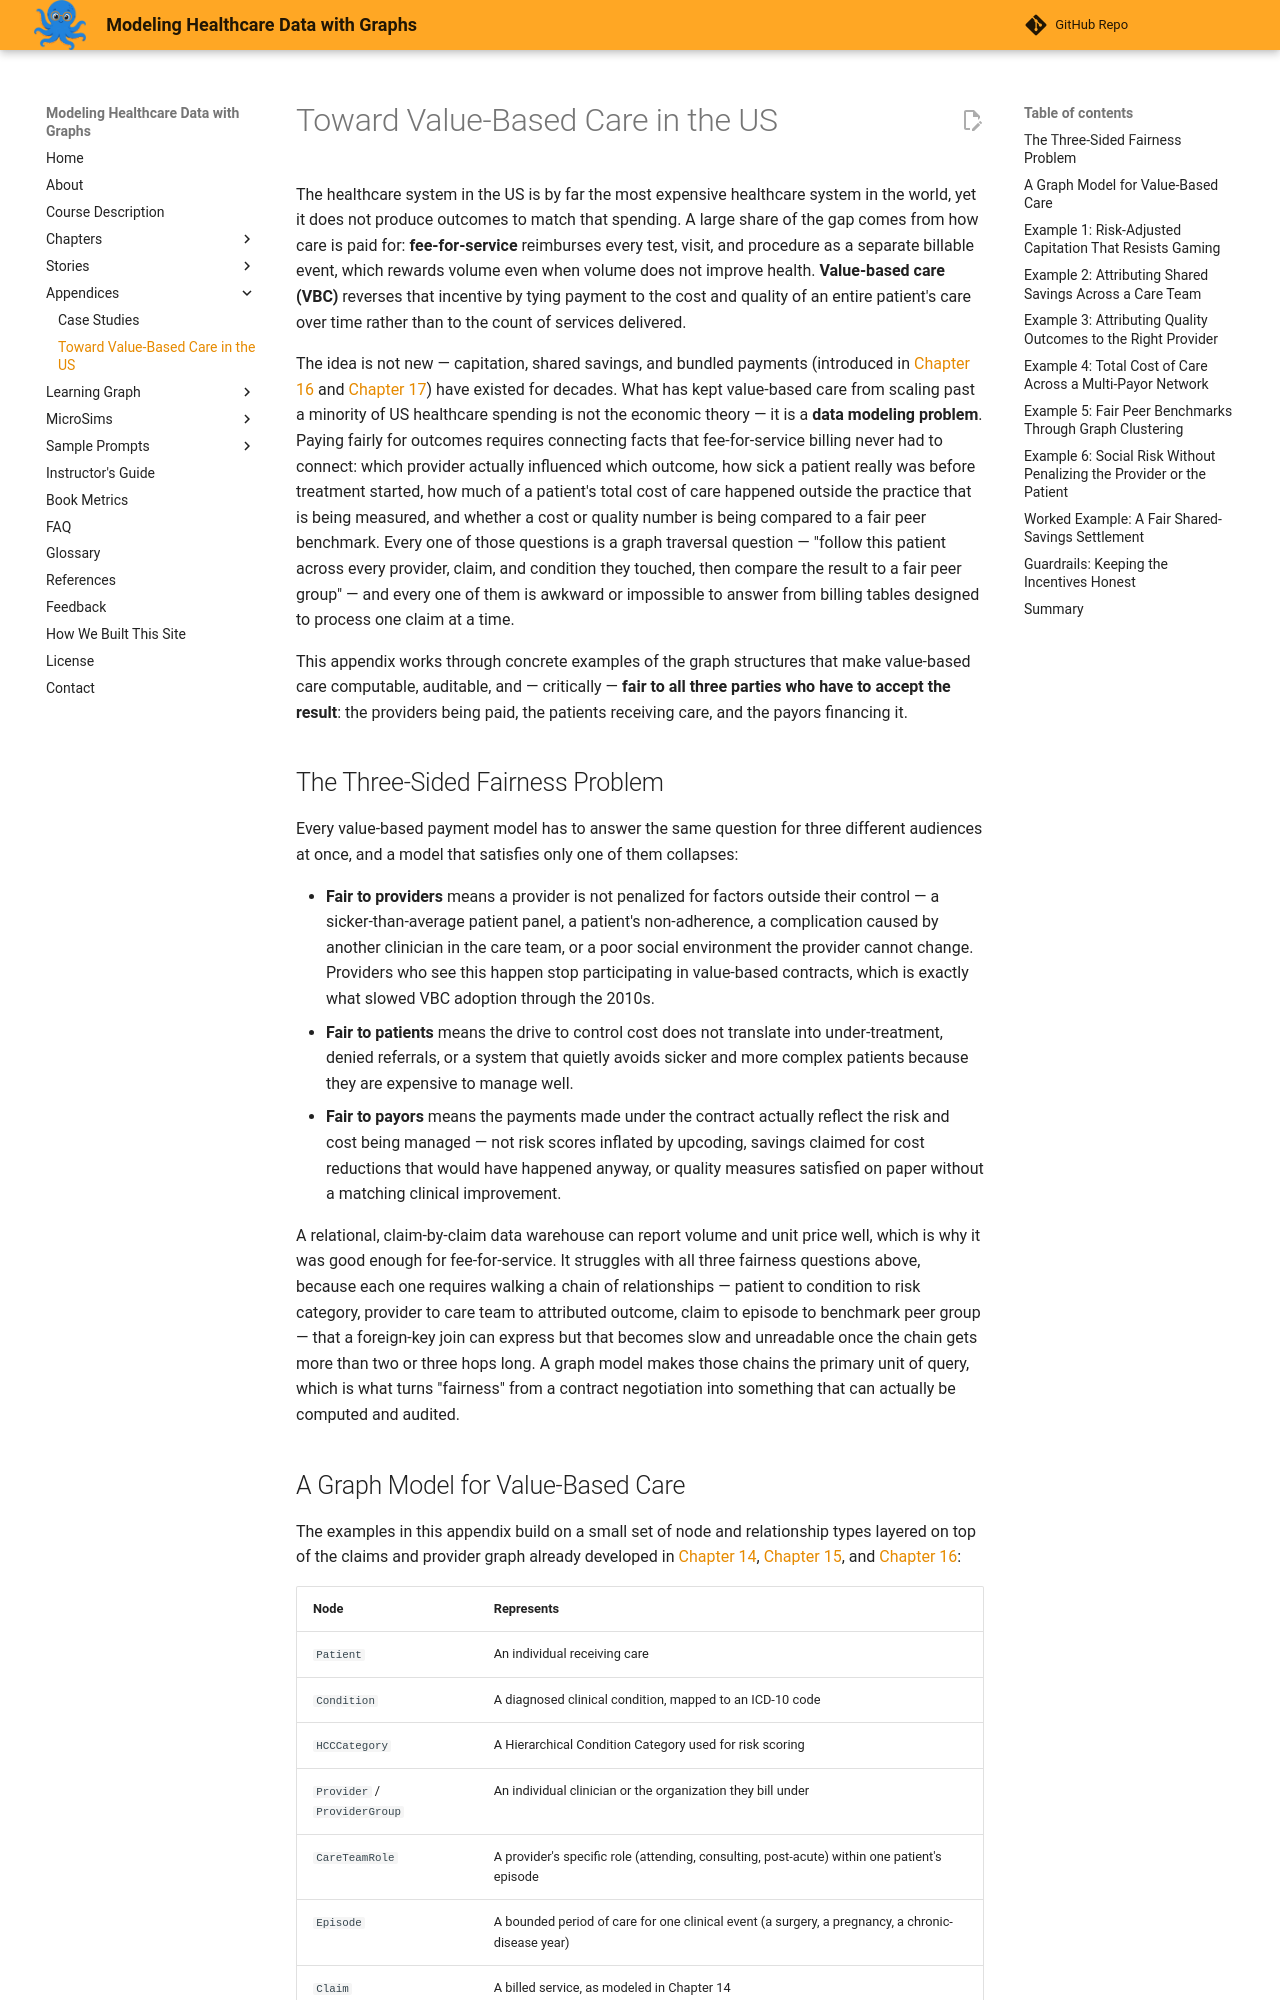

repository: dmccreary/modeling-healthcare-data · page: appendices/toward-vbc/index.html · generator: mkdocs

# Toward Value-Based Care in the US

The healthcare system in the US is by far the most expensive
healthcare system in the world, yet it does not produce outcomes to
match that spending. A large share of the gap comes from how care is
paid for: **fee-for-service** reimburses every test, visit, and
procedure as a separate billable event, which rewards volume even
when volume does not improve health. **Value-based care (VBC)**
reverses that incentive by tying payment to the cost and quality of
an entire patient's care over time rather than to the count of
services delivered.

The idea is not new — capitation, shared savings, and bundled
payments (introduced in [Chapter 16](../../chapters/16-healthcare-revenue-and-cost-analysis/index.md)
and [Chapter 17](../../chapters/17-healthcare-financial-forecasting-and-risk/index.md))
have existed for decades. What has kept value-based care from
scaling past a minority of US healthcare spending is not the
economic theory — it is a **data modeling problem**. Paying fairly
for outcomes requires connecting facts that fee-for-service billing
never had to connect: which provider actually influenced which
outcome, how sick a patient really was before treatment started, how
much of a patient's total cost of care happened outside the practice
that is being measured, and whether a cost or quality number is
being compared to a fair peer benchmark. Every one of those
questions is a graph traversal question — "follow this patient
across every provider, claim, and condition they touched, then
compare the result to a fair peer group" — and every one of them is
awkward or impossible to answer from billing tables designed to
process one claim at a time.

This appendix works through concrete examples of the graph
structures that make value-based care computable, auditable, and —
critically — **fair to all three parties who have to accept the
result**: the providers being paid, the patients receiving care, and
the payors financing it.

## The Three-Sided Fairness Problem

Every value-based payment model has to answer the same question for
three different audiences at once, and a model that satisfies only
one of them collapses:

- **Fair to providers** means a provider is not penalized for
  factors outside their control — a sicker-than-average patient
  panel, a patient's non-adherence, a complication caused by another
  clinician in the care team, or a poor social environment the
  provider cannot change. Providers who see this happen stop
  participating in value-based contracts, which is exactly what
  slowed VBC adoption through the 2010s.
- **Fair to patients** means the drive to control cost does not
  translate into under-treatment, denied referrals, or a system that
  quietly avoids sicker and more complex patients because they are
  expensive to manage well.
- **Fair to payors** means the payments made under the contract
  actually reflect the risk and cost being managed — not risk scores
  inflated by upcoding, savings claimed for cost reductions that
  would have happened anyway, or quality measures satisfied on
  paper without a matching clinical improvement.

A relational, claim-by-claim data warehouse can report volume and
unit price well, which is why it was good enough for
fee-for-service. It struggles with all three fairness questions
above, because each one requires walking a chain of relationships —
patient to condition to risk category, provider to care team to
attributed outcome, claim to episode to benchmark peer group — that
a foreign-key join can express but that becomes slow and unreadable
once the chain gets more than two or three hops long. A graph model
makes those chains the primary unit of query, which is what turns
"fairness" from a contract negotiation into something that can
actually be computed and audited.
